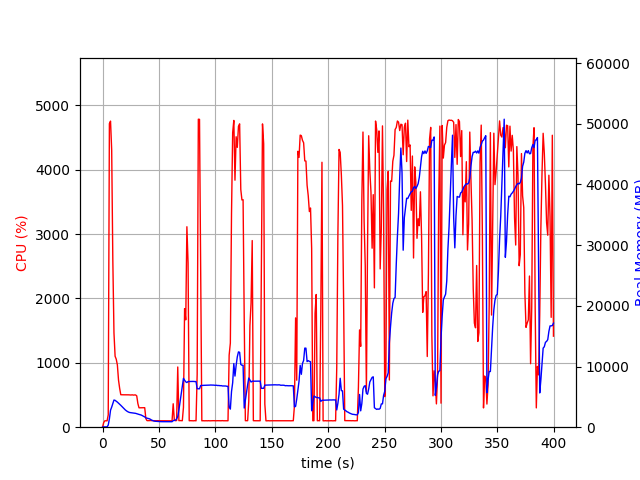

Values plotted in this chart, from the file beside it:
elapsed_time, nproc, cpu, mem_real, mem_virtual
4.267692565917969e-05, 1, 0.0, 6.969, 3186
1.006, 1, 71.5, 51.26, 648.6
2.018, 1, 99.8, 51.26, 648.6
3.03, 1, 99.8, 51.26, 648.6
4.039, 1, 99.1, 51.26, 648.6
5.047, 1, 191.6, 355.3, 4276
6.066, 1, 4716, 1371, 5405
7.078, 1, 4755, 2805, 6880
8.1, 1, 4306, 3308, 7393
9.112, 1, 2590, 3901, 8095
10.12, 1, 1466, 4476, 8845
11.13, 1, 1102, 4422, 8883
12.14, 1, 1056, 4288, 8915
13.14, 1, 966.8, 4133, 8915
14.15, 1, 732.2, 3964, 8915
15.16, 1, 604.1, 3785, 9075
16.17, 1, 504.7, 3604, 9155
17.18, 1, 504.9, 3407, 9155
18.19, 1, 503.5, 3194, 9155
19.2, 1, 503.4, 3025, 9155
20.21, 1, 503.8, 2840, 9155
21.22, 1, 501.7, 2692, 9155
22.23, 1, 503.0, 2569, 9155
23.24, 1, 502.7, 2472, 9155
24.25, 1, 501.0, 2414, 9155
25.26, 1, 500.0, 2392, 9155
26.27, 1, 503.1, 2360, 9155
27.28, 1, 498.6, 2334, 9155
28.29, 1, 500.9, 2305, 9155
29.3, 1, 501.2, 2283, 9155
30.31, 1, 486.6, 2221, 9155
31.32, 1, 367.1, 2149, 9155
32.33, 1, 301.2, 2104, 9155
33.34, 1, 301.8, 2060, 9155
34.35, 1, 303.0, 1996, 9155
35.36, 1, 301.9, 1898, 9155
36.37, 1, 302.2, 1792, 9155
37.38, 1, 303.0, 1691, 9155
38.39, 1, 133.6, 1540, 9155
39.4, 1, 102.0, 1484, 9155
40.41, 1, 102.0, 1431, 9155
41.42, 1, 102.0, 1391, 9155
42.43, 1, 104.0, 1300, 9155
43.43, 1, 102.0, 1174, 9155
44.44, 1, 102.1, 1095, 9155
45.45, 1, 102.1, 1022, 9155
46.46, 1, 101.1, 983.6, 9155
47.47, 1, 100.0, 966.2, 9155
48.48, 1, 101.1, 947.1, 9155
49.49, 1, 100.0, 937.2, 9155
50.5, 1, 100.0, 927.1, 9155
51.51, 1, 100.0, 915.2, 9155
52.52, 1, 100.1, 910.8, 9155
53.53, 1, 100.0, 910.8, 9155
54.54, 1, 100.1, 910.8, 9155
55.55, 1, 100.1, 910.4, 9155
56.56, 1, 100.1, 906.3, 9155
57.57, 1, 100.1, 911.5, 9155
58.58, 1, 100.0, 911.5, 9155
59.59, 1, 100.0, 905.3, 9155
... 335 more rows
